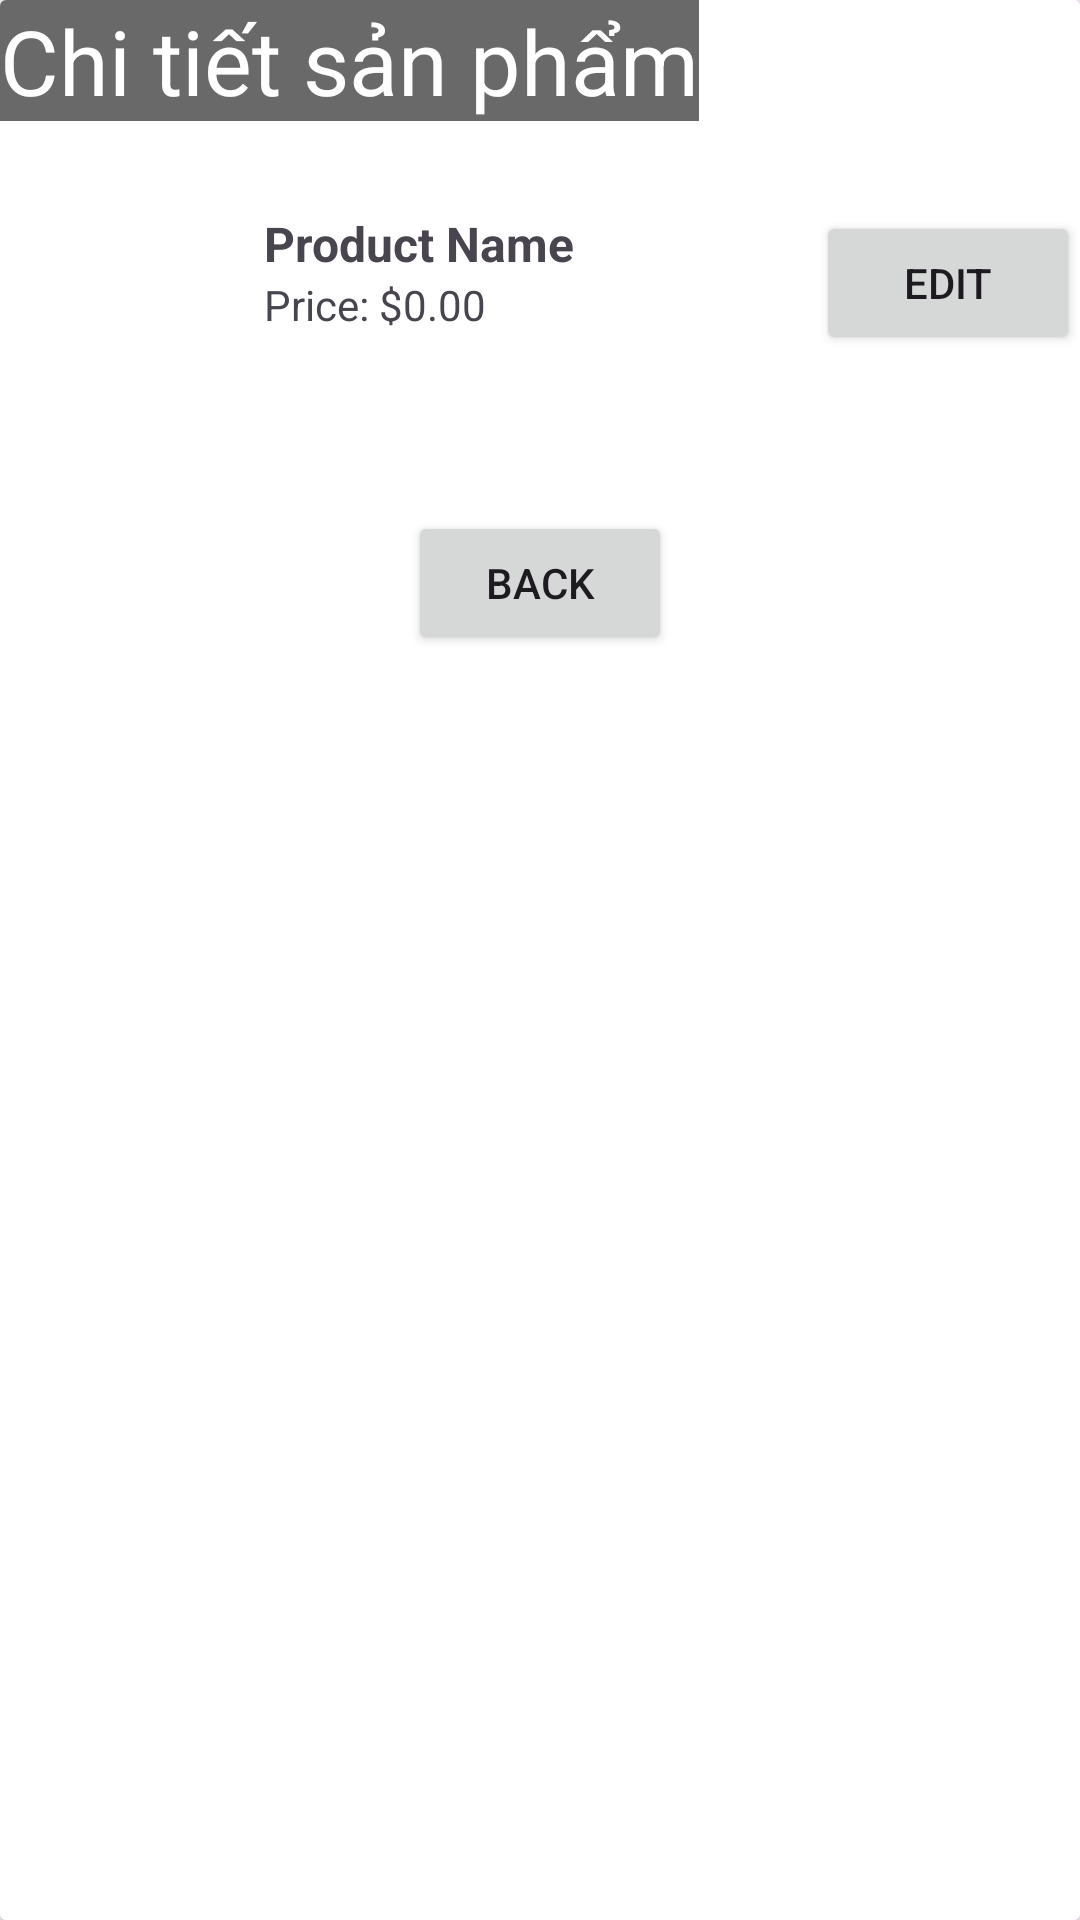

The Android layout XML behind this screen, and the referenced resources:
<!-- AndroidManifest.xml: application theme Theme.AppStore -->
<!-- res/layout/admin_chitietsp.xml -->
<?xml version="1.0" encoding="utf-8"?>
<androidx.cardview.widget.CardView xmlns:android="http://schemas.android.com/apk/res/android"
    android:layout_width="match_parent"
    android:layout_height="wrap_content"
    android:layout_margin="8dp"
    android:padding="8dp"
    android:elevation="4dp">

    <LinearLayout
        android:background="@color/white"
        android:layout_weight="1"
        android:layout_width="match_parent"
        android:layout_height="match_parent"
        android:orientation="vertical">

        <TextView
            android:layout_width="wrap_content"
            android:layout_height="wrap_content"
            android:text="Chi tiết sản phẩm"
            android:textSize="90px"
            android:background="#696969"
            android:textColor="@color/white">
        </TextView>

            <LinearLayout
                android:layout_width="match_parent"
                android:layout_height="wrap_content"
                android:orientation="horizontal"
                android:layout_marginTop="30dp">

                <ImageView
                    android:id="@+id/productImage"
                    android:layout_width="80dp"
                    android:layout_height="80dp"
                    android:scaleType="centerCrop"
                    android:src="@drawable/ic_launcher_background" />

                <LinearLayout
                    android:layout_width="0dp"
                    android:layout_height="wrap_content"
                    android:layout_weight="1"
                    android:orientation="vertical"
                    android:paddingStart="8dp"
                    android:paddingEnd="8dp">

                    
                    <TextView
                        android:id="@+id/productName"
                        android:layout_width="wrap_content"
                        android:layout_height="wrap_content"
                        android:text="Product Name"
                        android:textStyle="bold"
                        android:textSize="16sp" />

                    <TextView
                        android:id="@+id/productPrice"
                        android:layout_width="wrap_content"
                        android:layout_height="wrap_content"
                        android:text="Price: $0.00"
                        android:textSize="14sp" />
                </LinearLayout>

                <Button
                    android:id="@+id/editProductButton"
                    android:layout_width="wrap_content"
                    android:layout_height="wrap_content"
                    android:text="Edit" />
            </LinearLayout>

        <Button
            android:layout_width="wrap_content"
            android:layout_height="wrap_content"
            android:layout_gravity="center"
            android:layout_marginTop="20dp"
            android:text="Back"/>

    </LinearLayout>
</androidx.cardview.widget.CardView>
<!-- resources referenced by this layout -->
<resources>
  <color name="white">#FFFFFFFF</color>
  <style name="Theme.AppStore" parent="Base.Theme.AppStore" />
  <style name="Base.Theme.AppStore" parent="Theme.Material3.DayNight.NoActionBar">
          
          
      </style>
</resources>
